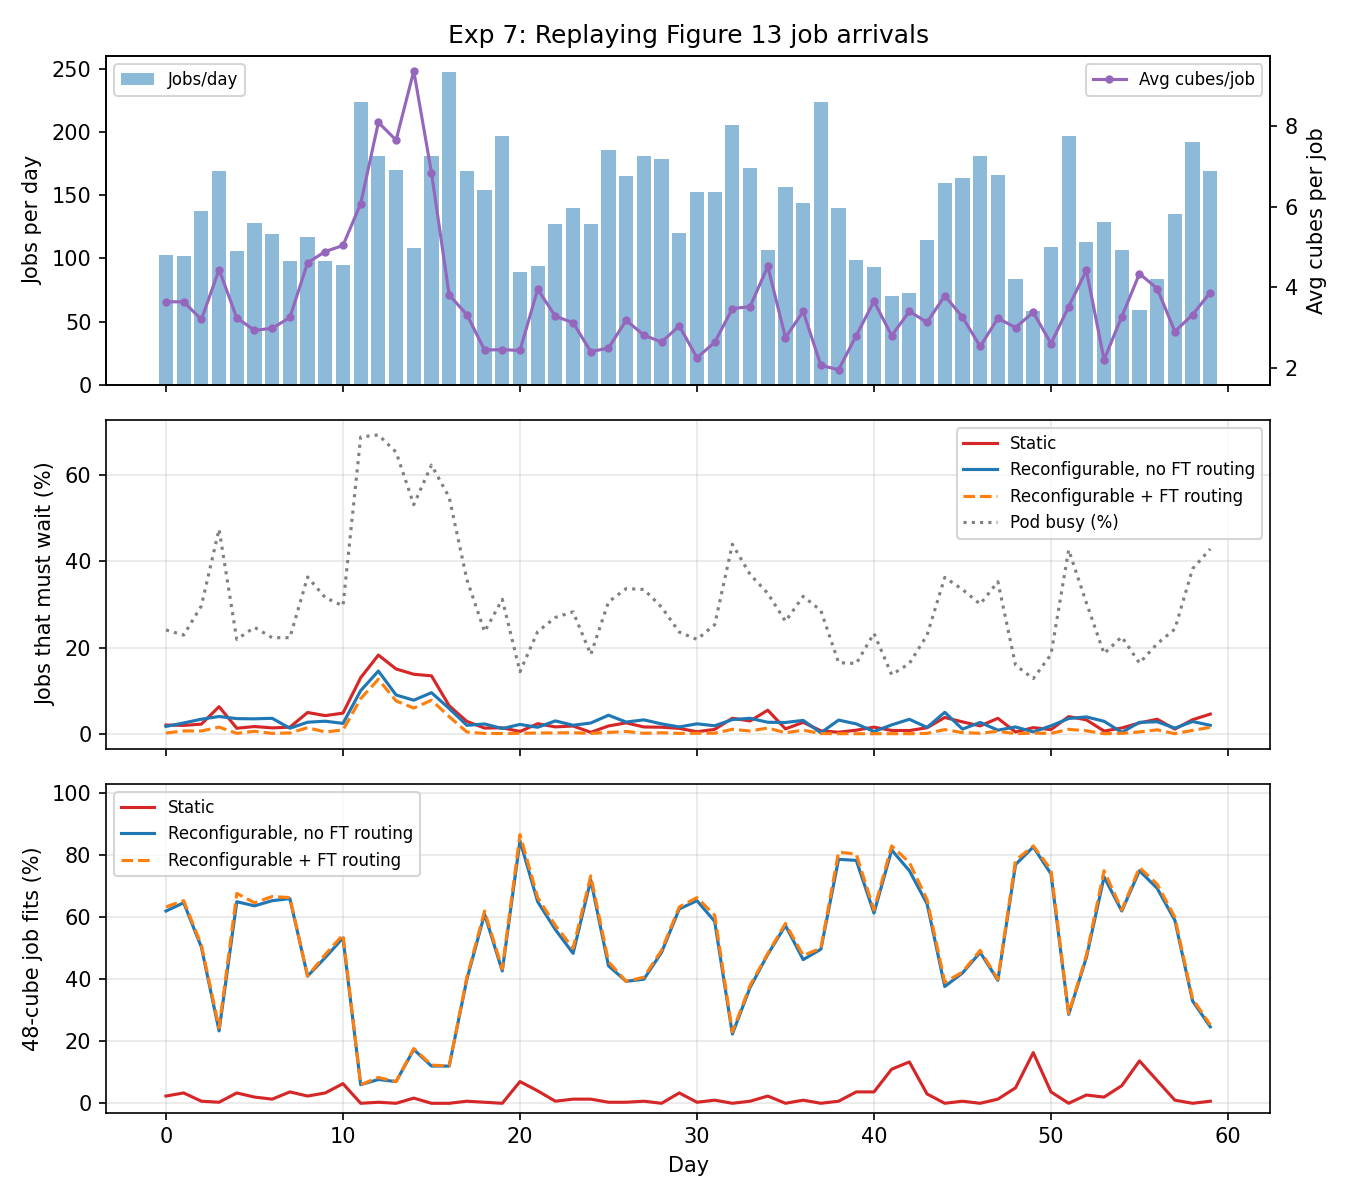

Source data for this figure (header and first rows):
day, jobs, xconnects, avg_cubes_per_job, pod_busy_frac, wait_static, wait_reconfig_noFT, wait_reconfig_FT, avail48_static, avail48_reconfig_noFT, avail48_reconfig_FT, degraded_FT
0, 103, 18000, 3.64, 0.241, 0.02005, 0.01696, 0.001542, 0.02333, 0.62, 0.6333, 0.01667
1, 102, 17800, 3.64, 0.229, 0.01928, 0.0249, 0.006426, 0.03333, 0.6467, 0.6533, 0.01667
2, 138, 21200, 3.2, 0.297, 0.02225, 0.03366, 0.006275, 0.006667, 0.5033, 0.51, 0.02333
3, 169, 36000, 4.44, 0.475, 0.06277, 0.03994, 0.01522, 0.003333, 0.2333, 0.2433, 0.03
4, 106, 16500, 3.24, 0.219, 0.01266, 0.035, 0.0007446, 0.03333, 0.65, 0.6767, 0.03
5, 128, 18000, 2.93, 0.247, 0.01665, 0.03453, 0.005549, 0.02, 0.6367, 0.6467, 0.02333
6, 119, 17000, 2.98, 0.223, 0.01349, 0.03574, 0.0006743, 0.01333, 0.6533, 0.6667, 0.03
7, 98, 15300, 3.25, 0.223, 0.0151, 0.01272, 0.00159, 0.03667, 0.66, 0.6633, 0.01333
8, 117, 25900, 4.61, 0.364, 0.04927, 0.02663, 0.01398, 0.02333, 0.41, 0.41, 0.01
9, 98, 23000, 4.89, 0.316, 0.04194, 0.02903, 0.004032, 0.03333, 0.47, 0.48, 0.02667
10, 95, 23000, 5.04, 0.297, 0.04782, 0.02391, 0.00854, 0.06333, 0.5333, 0.5433, 0.01667
11, 224, 65400, 6.08, 0.689, 0.1301, 0.1, 0.08141, 0.0, 0.06, 0.06, 0.02
12, 181, 70400, 8.1, 0.694, 0.1826, 0.1455, 0.1263, 0.003333, 0.07667, 0.08333, 0.02333
13, 170, 62500, 7.66, 0.654, 0.1504, 0.08993, 0.07617, 0.0, 0.07, 0.07, 0.01667
14, 108, 48600, 9.38, 0.532, 0.1381, 0.0778, 0.0595, 0.01667, 0.1733, 0.1767, 0.01667
15, 181, 59500, 6.85, 0.624, 0.1344, 0.09526, 0.07777, 0.0, 0.12, 0.1233, 0.02
16, 248, 45400, 3.81, 0.549, 0.06495, 0.05858, 0.0398, 0.0, 0.12, 0.12, 0.02
17, 169, 26900, 3.32, 0.358, 0.0285, 0.01948, 0.0038, 0.006667, 0.4, 0.4067, 0.02
18, 154, 18000, 2.44, 0.237, 0.01312, 0.02256, 0.0005247, 0.003333, 0.61, 0.62, 0.02
19, 197, 23200, 2.45, 0.312, 0.01365, 0.01199, 0.0004136, 0.0, 0.4267, 0.4333, 0.01333
20, 89, 10400, 2.43, 0.144, 0.005159, 0.0215, 0.0008598, 0.07, 0.8467, 0.8667, 0.02
21, 94, 17800, 3.95, 0.237, 0.02314, 0.01488, 0.001653, 0.04, 0.65, 0.6633, 0.02
22, 127, 20000, 3.28, 0.27, 0.01581, 0.02973, 0.001898, 0.006667, 0.56, 0.5733, 0.03
23, 140, 21000, 3.12, 0.283, 0.01789, 0.01962, 0.002308, 0.01333, 0.4833, 0.5, 0.02333
24, 127, 14600, 2.4, 0.184, 0.003177, 0.02478, 0.0006353, 0.01333, 0.72, 0.7333, 0.02333
25, 186, 22200, 2.49, 0.306, 0.01803, 0.04292, 0.003004, 0.003333, 0.4433, 0.4567, 0.03667
26, 165, 25200, 3.18, 0.337, 0.02515, 0.02705, 0.005221, 0.003333, 0.3933, 0.3933, 0.01667
27, 181, 24400, 2.81, 0.335, 0.01562, 0.03213, 0.0008925, 0.006667, 0.4, 0.4067, 0.02667
28, 179, 22700, 2.64, 0.294, 0.01501, 0.02274, 0.002274, 0.0, 0.4867, 0.4933, 0.02
29, 120, 17500, 3.04, 0.236, 0.01231, 0.01573, 0.000684, 0.03333, 0.6267, 0.6333, 0.01667
30, 153, 16500, 2.25, 0.219, 0.004589, 0.02295, 0.00102, 0.003333, 0.6533, 0.6633, 0.02
31, 153, 19300, 2.63, 0.253, 0.009989, 0.0184, 0.001052, 0.01, 0.5867, 0.6067, 0.02
32, 206, 34300, 3.47, 0.44, 0.0359, 0.03274, 0.01026, 0.0, 0.2233, 0.23, 0.02333
33, 172, 29100, 3.52, 0.37, 0.02955, 0.03575, 0.006196, 0.006667, 0.3733, 0.38, 0.02667
34, 107, 23200, 4.52, 0.326, 0.05457, 0.02655, 0.01327, 0.02333, 0.48, 0.4833, 0.01333
35, 157, 20700, 2.75, 0.261, 0.01118, 0.02609, 0.00213, 0.0, 0.5733, 0.58, 0.02
36, 144, 23500, 3.4, 0.319, 0.02645, 0.03085, 0.008264, 0.01, 0.4633, 0.4767, 0.02667
37, 224, 22200, 2.06, 0.286, 0.006681, 0.00211, 0.0003516, 0.0, 0.4967, 0.5, 0.003333
38, 140, 13100, 1.95, 0.165, 0.003444, 0.03157, 0.0, 0.006667, 0.7867, 0.81, 0.03
39, 99, 13300, 2.8, 0.163, 0.008137, 0.02278, 0.0, 0.03667, 0.7833, 0.8033, 0.02333
40, 93, 16300, 3.65, 0.233, 0.01522, 0.005072, 0.0, 0.03667, 0.6133, 0.6233, 0.01
41, 70, 9400, 2.8, 0.137, 0.007551, 0.0205, 0.0, 0.11, 0.8167, 0.83, 0.02
42, 73, 11900, 3.4, 0.163, 0.007315, 0.03344, 0.0, 0.1333, 0.75, 0.7767, 0.03667
43, 115, 17300, 3.13, 0.229, 0.01388, 0.01461, 0.0007305, 0.03, 0.6433, 0.6567, 0.01333
44, 160, 29100, 3.79, 0.363, 0.03767, 0.04972, 0.009543, 0.0, 0.3767, 0.39, 0.03667
45, 164, 25700, 3.26, 0.335, 0.02748, 0.01069, 0.002545, 0.006667, 0.42, 0.4233, 0.006667
46, 181, 22000, 2.53, 0.301, 0.01808, 0.02621, 0.0009038, 0.0, 0.4867, 0.4933, 0.02
47, 166, 25700, 3.23, 0.353, 0.03573, 0.008209, 0.005794, 0.01333, 0.3967, 0.4, 0.003333
48, 84, 12100, 3.0, 0.159, 0.003906, 0.01562, 0.0, 0.05, 0.77, 0.7833, 0.01667
49, 58, 9400, 3.38, 0.128, 0.01408, 0.004225, 0.001408, 0.1633, 0.8267, 0.83, 0.003333
50, 109, 13600, 2.6, 0.184, 0.009489, 0.01825, 0.0007299, 0.03667, 0.74, 0.7533, 0.01667
51, 197, 33300, 3.52, 0.427, 0.03971, 0.03525, 0.01013, 0.0, 0.2867, 0.29, 0.02333
52, 113, 24000, 4.42, 0.304, 0.03226, 0.03901, 0.006752, 0.02667, 0.47, 0.4767, 0.02333
53, 129, 13600, 2.2, 0.186, 0.006135, 0.02883, 0.0, 0.02, 0.73, 0.75, 0.03
54, 107, 16800, 3.27, 0.225, 0.01327, 0.003123, 0.0007806, 0.05667, 0.62, 0.6233, 0.006667
55, 59, 12300, 4.34, 0.164, 0.025, 0.02639, 0.004167, 0.1367, 0.75, 0.76, 0.01667
56, 84, 16000, 3.97, 0.209, 0.03366, 0.02772, 0.008911, 0.07333, 0.6933, 0.7067, 0.02333
57, 135, 18800, 2.9, 0.243, 0.01062, 0.01298, 0.0, 0.01, 0.59, 0.6, 0.01333
58, 192, 30600, 3.32, 0.383, 0.03252, 0.02824, 0.007702, 0.0, 0.33, 0.3367, 0.02
59, 169, 31400, 3.87, 0.429, 0.04552, 0.01951, 0.01486, 0.006667, 0.2467, 0.2533, 0.006667
